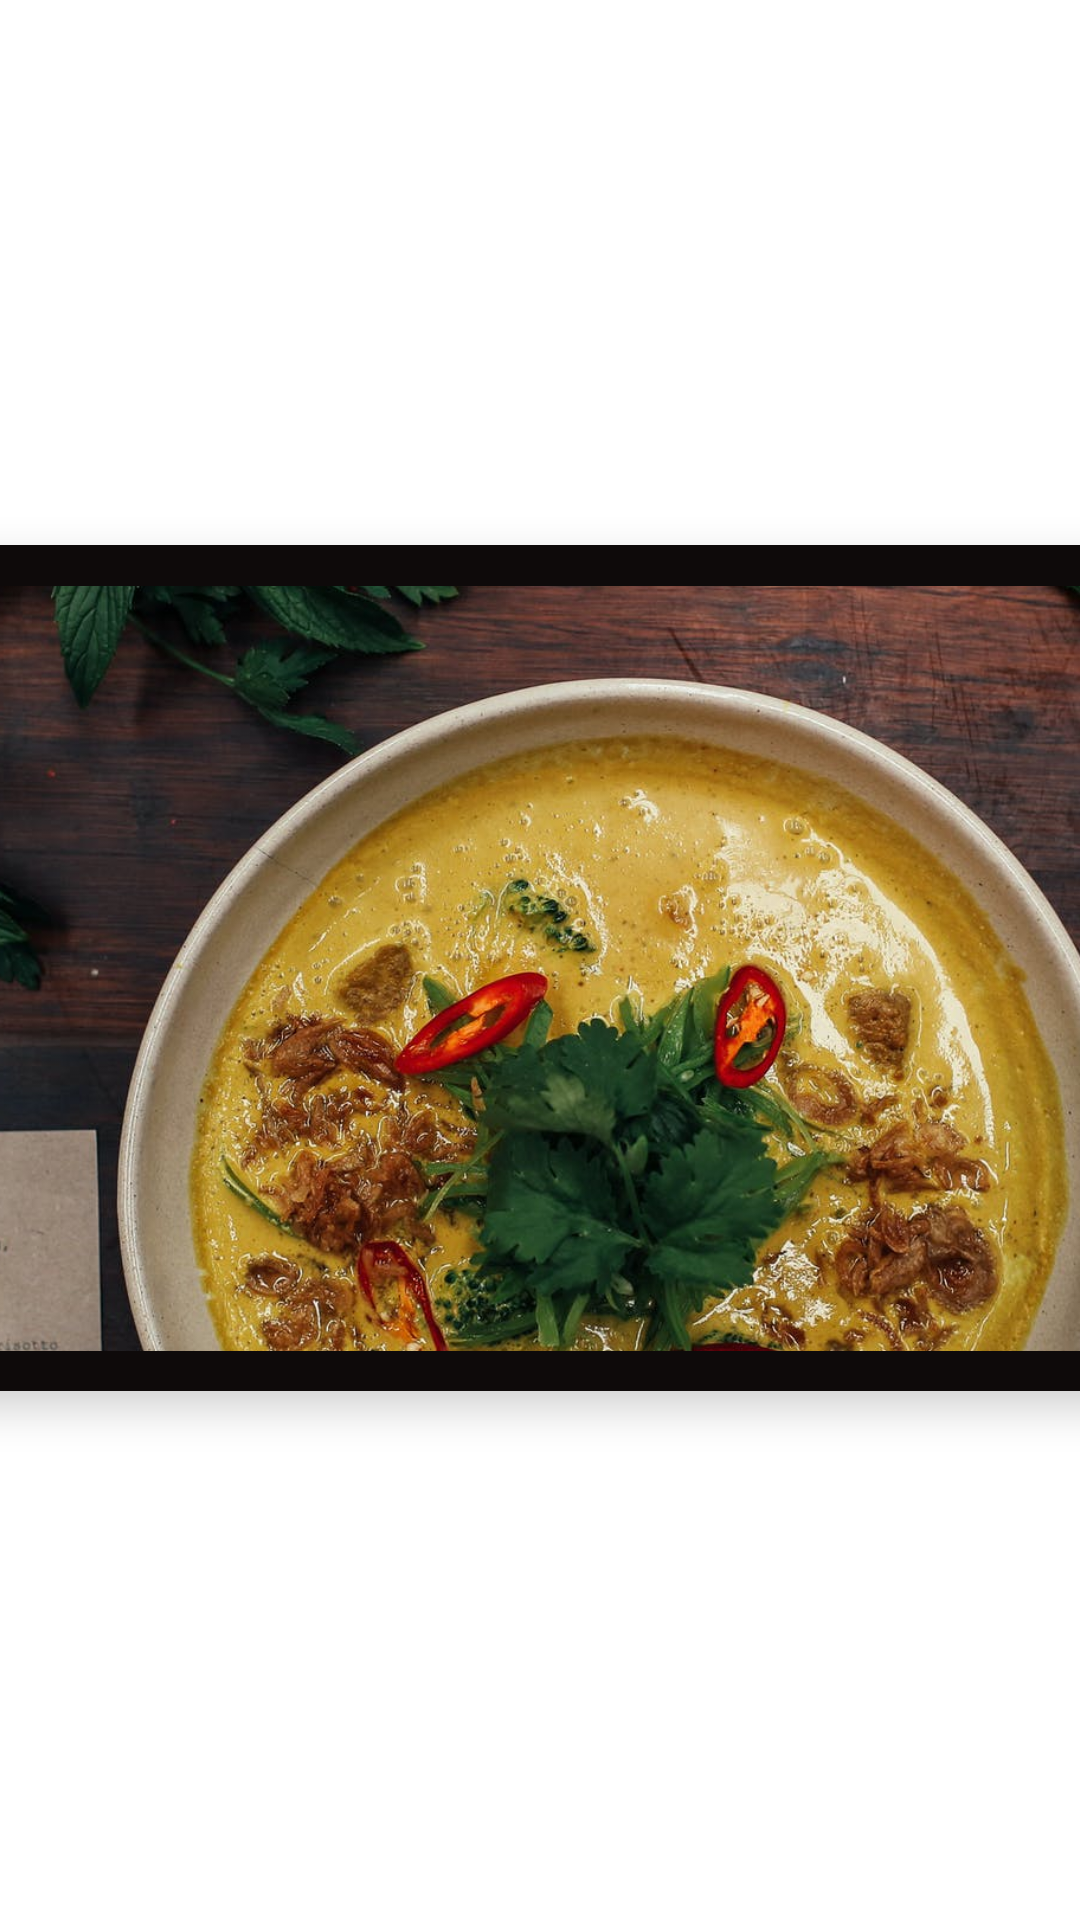

The Android layout XML behind this screen, and the referenced resources:
<!-- AndroidManifest.xml: application theme Theme.RecipeApp -->
<!-- res/layout/categoryimagelayout.xml -->
<?xml version="1.0" encoding="utf-8"?>

<androidx.constraintlayout.widget.ConstraintLayout xmlns:android="http://schemas.android.com/apk/res/android"
    xmlns:app="http://schemas.android.com/apk/res-auto"
    xmlns:tools="http://schemas.android.com/tools"
    android:layout_width="match_parent"
    android:layout_height="wrap_content">

    <androidx.cardview.widget.CardView
        android:layout_width="901dp"
        android:layout_height="282dp"
        app:cardBackgroundColor="#2B0A0A"
        app:cardCornerRadius="15dp"
        app:cardElevation="8dp"
        android:layout_marginTop="5dp"
        app:layout_constraintBottom_toBottomOf="parent"
        app:layout_constraintEnd_toEndOf="parent"
        app:layout_constraintStart_toStartOf="parent"
        app:layout_constraintTop_toTopOf="parent">

        <androidx.constraintlayout.widget.ConstraintLayout
            android:layout_width="match_parent"
            android:layout_height="match_parent"
            android:background="#0E0A0A">

            <ImageView
                android:id="@+id/catImgName"
                android:layout_width="888dp"
                android:layout_height="255dp"
                android:scaleType="centerCrop"
                app:layout_constraintBottom_toBottomOf="parent"
                app:layout_constraintEnd_toEndOf="parent"
                app:layout_constraintHorizontal_bias="0.466"
                app:layout_constraintStart_toStartOf="parent"
                app:layout_constraintTop_toTopOf="parent"
                app:srcCompat="@drawable/soup1" />

            <TextView
                android:id="@+id/catName"
                android:layout_width="501dp"
                android:layout_height="88dp"
                android:layout_marginStart="50dp"
                android:layout_marginTop="60dp"
                android:fontFamily="@font/fjalla_one"
                android:shadowColor="#1B170A"
                android:shadowDx="-9"
                android:shadowDy="-5"
                android:text="Soups"
                android:textColor="#E9FA04"
                android:textSize="60sp"
                app:layout_constraintStart_toStartOf="parent"
                app:layout_constraintTop_toTopOf="parent" />
        </androidx.constraintlayout.widget.ConstraintLayout>
    </androidx.cardview.widget.CardView>
</androidx.constraintlayout.widget.ConstraintLayout>
<!-- resources referenced by this layout -->
<resources>
  <!-- drawable soup1: jpeg bitmap (drawable, 378656 bytes) -->
  <style name="Theme.RecipeApp" parent="Theme.MaterialComponents.DayNight.DarkActionBar">
          
          <item name="colorPrimary">#D6A748</item>
          <item name="colorPrimaryVariant">@color/black</item>
          <item name="colorOnPrimary">@color/white</item>
          
          <item name="colorSecondary">@color/teal_200</item>
          <item name="colorSecondaryVariant">@color/teal_700</item>
          <item name="colorOnSecondary">@color/black</item>
          
          <item name="android:statusBarColor" tools:targetApi="l">?attr/colorPrimaryVariant</item>
          
      </style>
  <!-- not gathered from this repository: default colours our renderer supplied (Android Studio template values) -->
  <color name="teal_200">#FF03DAC5</color>
  <color name="teal_700">#FF018786</color>
  <color name="black">#FF000000</color>
  <color name="white">#FFFFFFFF</color>
</resources>
